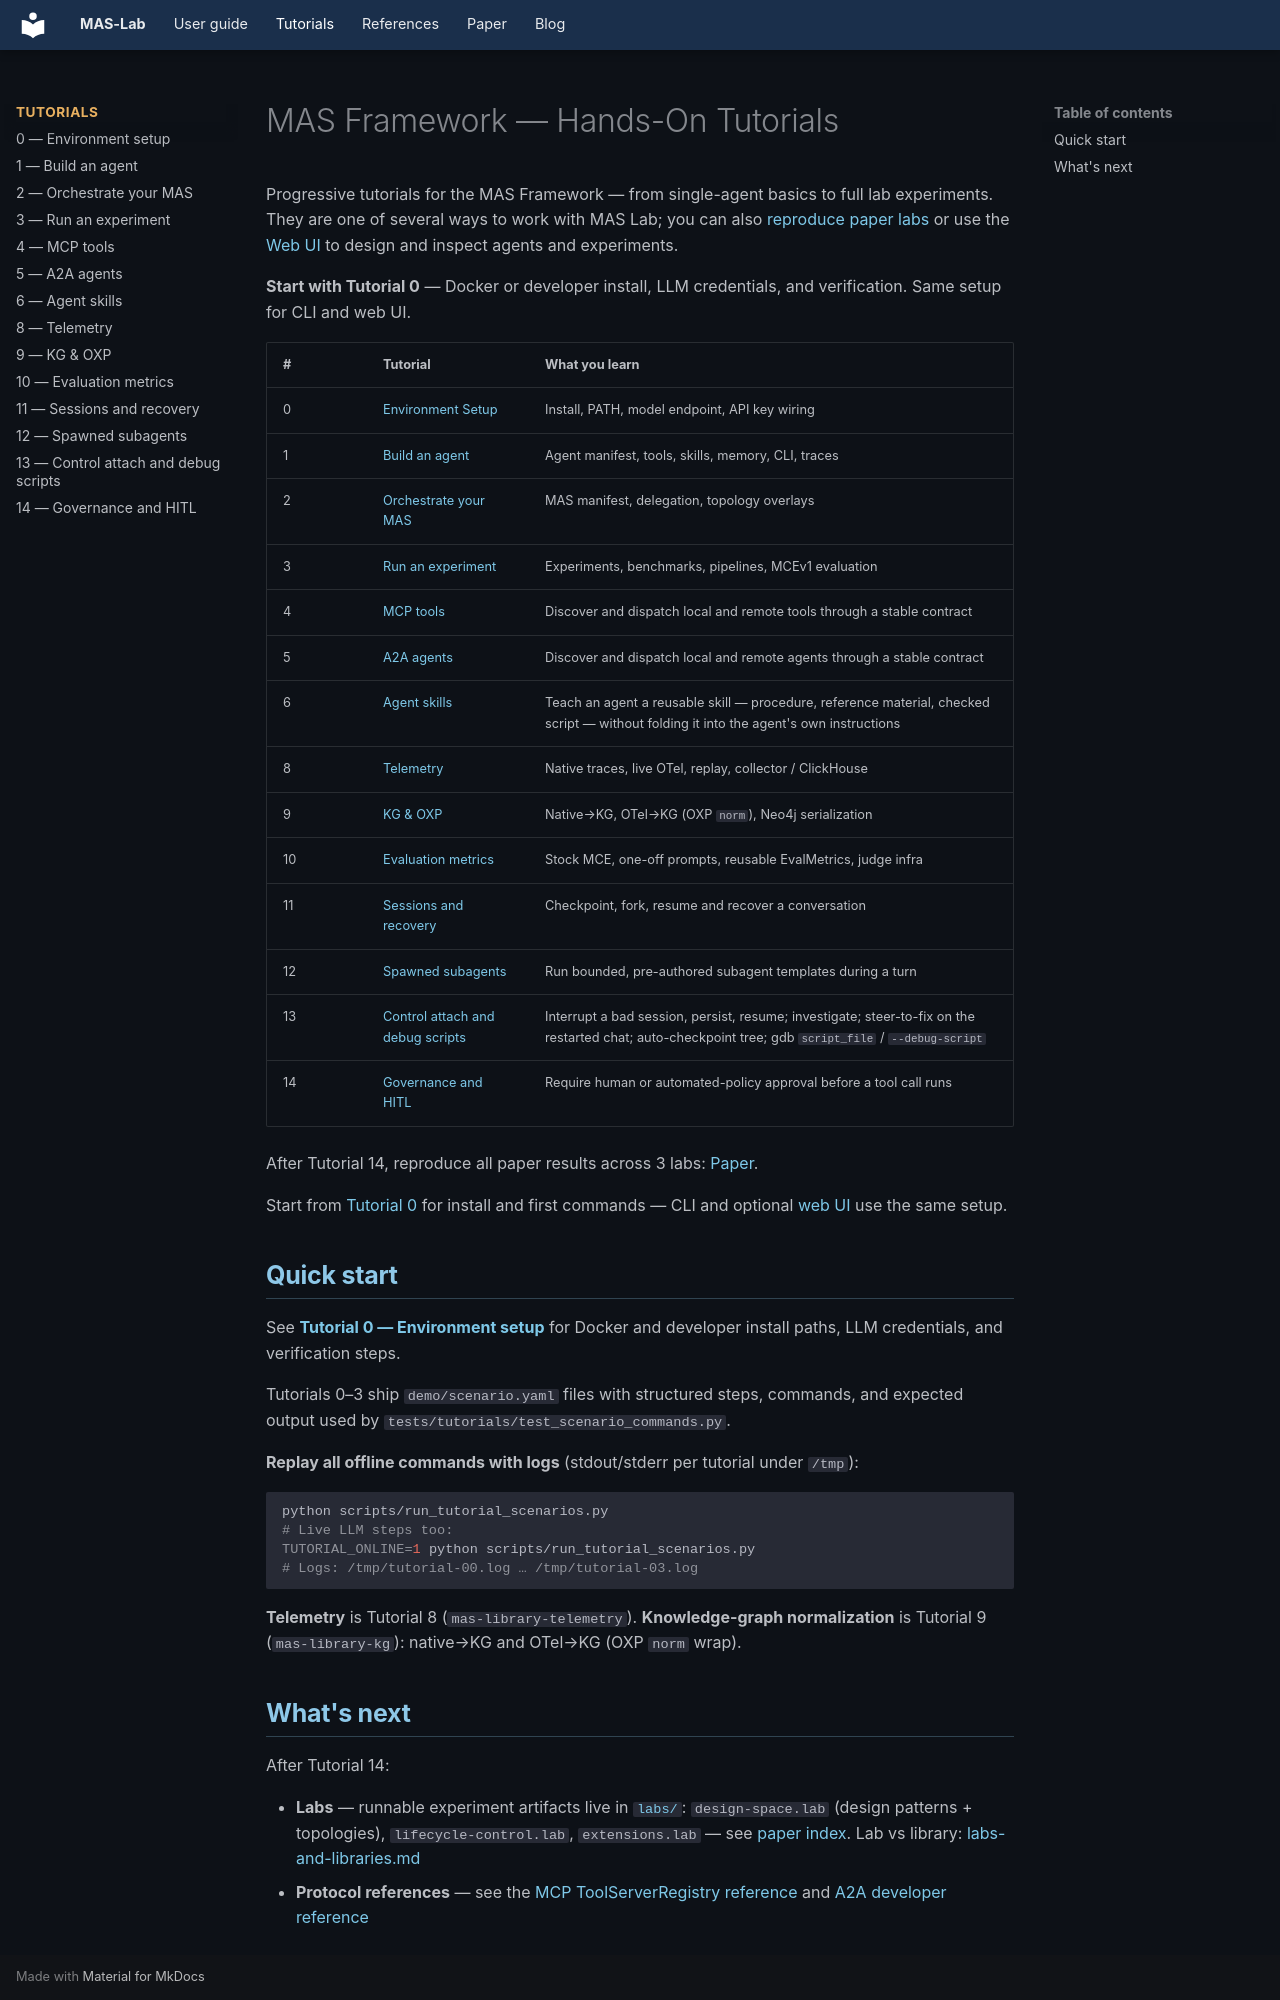

repository: outshift-open/mas-lab · page: tutorials/index.html · generator: mkdocs

<!--
  Copyright (c) 2026 Cisco Systems, Inc. and its affiliates
  SPDX-License-Identifier: Apache-2.0
-->
# MAS Framework — Hands-On Tutorials

Progressive tutorials for the MAS Framework — from single-agent basics to full
lab experiments. They are one of several ways to work with MAS Lab; you can also
[reproduce paper labs](../paper/index.md) or use the [Web UI](../ui/index.md) to
design and inspect agents and experiments.

**Start with Tutorial 0** — Docker or developer install, LLM credentials, and
verification. Same setup for CLI and web UI.

| # | Tutorial | What you learn |
| --- | --- | --- |
| 0 | [Environment Setup](00-environment-setup/) | Install, PATH, model endpoint, API key wiring |
| 1 | [Build an agent](01-building-an-agent/) | Agent manifest, tools, skills, memory, CLI, traces |
| 2 | [Orchestrate your MAS](02-creating-a-mas/) | MAS manifest, delegation, topology overlays |
| 3 | [Run an experiment](03-experiments-and-analysis/) | Experiments, benchmarks, pipelines, MCEv1 evaluation |
| 4 | [MCP tools](04-mcp-tools/) | Discover and dispatch local and remote tools through a stable contract |
| 5 | [A2A agents](05-a2a-agents/) | Discover and dispatch local and remote agents through a stable contract |
| 6 | [Agent skills](06-agent-skills/) | Teach an agent a reusable skill — procedure, reference material, checked script — without folding it into the agent's own instructions |
| 8 | [Telemetry](08-telemetry/) | Native traces, live OTel, replay, collector / ClickHouse |
| 9 | [KG & OXP](09-kg-oxp/) | Native→KG, OTel→KG (OXP `norm`), Neo4j serialization |
| 10 | [Evaluation metrics](10-evaluation-metrics/) | Stock MCE, one-off prompts, reusable EvalMetrics, judge infra |
| 11 | [Sessions and recovery](11-sessions-and-recovery/) | Checkpoint, fork, resume and recover a conversation |
| 12 | [Spawned subagents](12-subagents/) | Run bounded, pre-authored subagent templates during a turn |
| 13 | [Control attach and debug scripts](13-control-and-debug/) | Interrupt a bad session, persist, resume; investigate; steer-to-fix on the restarted chat; auto-checkpoint tree; gdb `script_file` / `--debug-script` |
| 14 | [Governance and HITL](14-governance-hitl/) | Require human or automated-policy approval before a tool call runs |

After Tutorial 14, reproduce all paper results across 3 labs: [Paper](../paper/index.md).

Start from [Tutorial 0](00-environment-setup/README.md) for install and first commands —
CLI and optional [web UI](../ui/index.md) use the same setup.

## Quick start

See **[Tutorial 0 — Environment setup](00-environment-setup/README.md)** for Docker and
developer install paths, LLM credentials, and verification steps.

Tutorials 0–3 ship `demo/scenario.yaml` files with structured steps, commands,
and expected output used by `tests/tutorials/test_scenario_commands.py`.

**Replay all offline commands with logs** (stdout/stderr per tutorial under `/tmp`):

```bash
python scripts/run_tutorial_scenarios.py
# Live LLM steps too:
TUTORIAL_ONLINE=1 python scripts/run_tutorial_scenarios.py
# Logs: /tmp/tutorial-00.log … /tmp/tutorial-03.log
```

**Telemetry** is Tutorial 8 (`mas-library-telemetry`). **Knowledge-graph
normalization** is Tutorial 9 (`mas-library-kg`): native→KG and OTel→KG
(OXP `norm` wrap).

## What's next

After Tutorial 14:

- **Labs** — runnable experiment artifacts live in [`labs/`](../../labs/): `design-space.lab` (design patterns + topologies), `lifecycle-control.lab`, `extensions.lab` — see [paper index](../paper/index.md). Lab vs library: [labs-and-libraries.md](../labs-and-libraries.md)
- **Protocol references** — see the [MCP ToolServerRegistry reference](../references/tool-server-registry.md) and [A2A developer reference](../a2a/developer.md)
